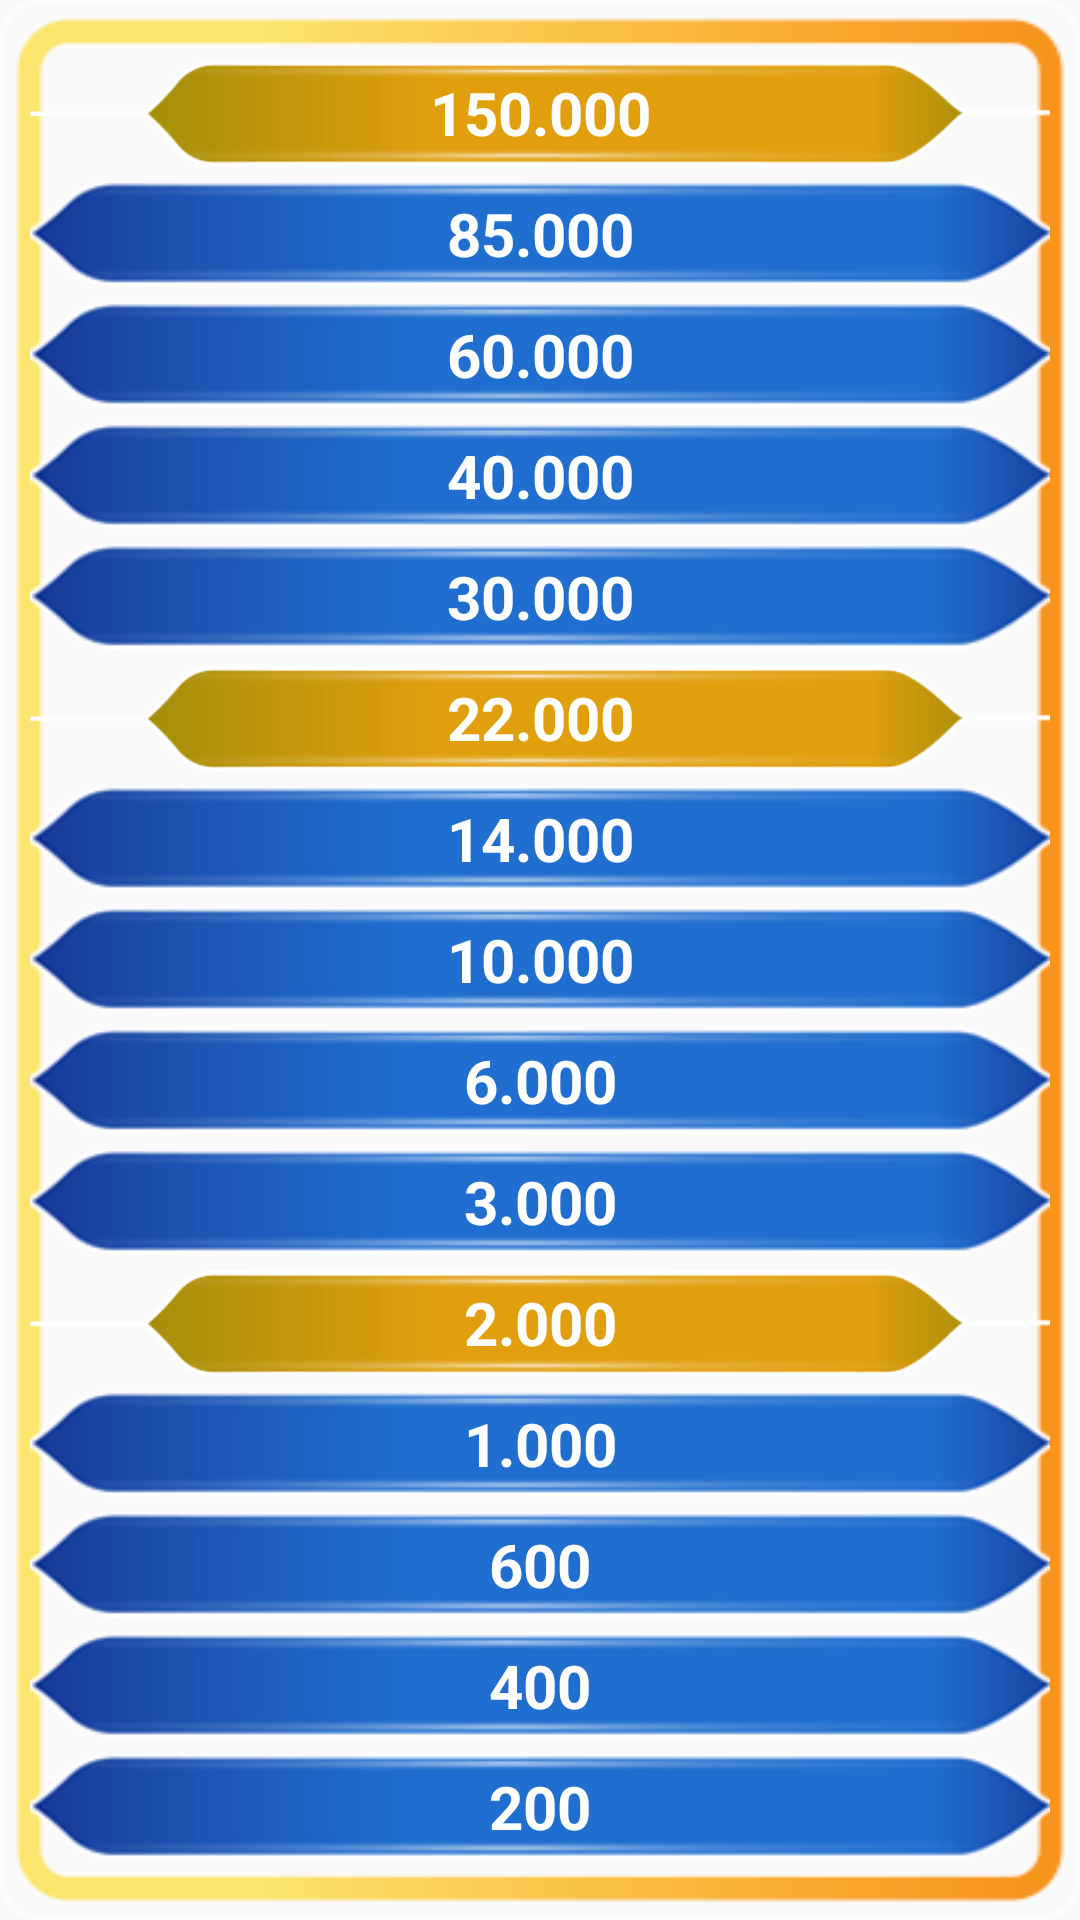

The Android layout XML behind this screen, and the referenced resources:
<!-- AndroidManifest.xml: application theme Theme.AppCompat.Light.NoActionBar -->
<!-- res/layout/fragment_question.xml -->
<?xml version="1.0" encoding="utf-8"?>
<LinearLayout xmlns:android="http://schemas.android.com/apk/res/android"
    android:layout_width="match_parent"
    android:layout_height="match_parent"
    android:background="@drawable/background_board"
    android:orientation="vertical"
    android:weightSum="15"
    android:id="@+id/ll_level">
    <TextView
        android:id="@+id/txt_question15"
        android:layout_width="match_parent"
        android:layout_height="0dp"
        android:background="@drawable/frame_chooseans"
        android:gravity="center"
        android:text="150.000"
        android:textColor="@color/white"
        android:textSize="20sp"
        android:layout_marginTop="20dp"
        android:layout_marginHorizontal="10dp"
        android:textStyle="bold"
        android:layout_weight="1"/>
    <TextView
        android:id="@+id/txt_question14"
        android:layout_width="match_parent"
        android:layout_height="0dp"
        android:layout_weight="1"
        android:background="@drawable/frame_function"
        android:gravity="center"
        android:text="85.000"
        android:textColor="@color/white"
        android:textSize="20sp"
        android:layout_marginTop="5dp"
        android:layout_marginHorizontal="10dp"
        android:textStyle="bold"/>
    <TextView
        android:id="@+id/txt_question13"
        android:layout_width="match_parent"
        android:layout_height="0dp"
        android:layout_weight="1"
        android:background="@drawable/frame_function"
        android:gravity="center"
        android:text="60.000"
        android:textColor="@color/white"
        android:textSize="20sp"
        android:layout_marginTop="5dp"
        android:layout_marginHorizontal="10dp"
        android:textStyle="bold"/>
    <TextView
        android:id="@+id/txt_question12"
        android:layout_width="match_parent"
        android:layout_height="0dp"
        android:layout_weight="1"
        android:background="@drawable/frame_function"
        android:gravity="center"
        android:text="40.000"
        android:textColor="@color/white"
        android:textSize="20sp"
        android:layout_marginTop="5dp"
        android:layout_marginHorizontal="10dp"
        android:textStyle="bold"/>
    <TextView
        android:id="@+id/txt_question11"
        android:layout_width="match_parent"
        android:layout_height="0dp"
        android:layout_weight="1"
        android:background="@drawable/frame_function"
        android:gravity="center"
        android:text="30.000"
        android:textColor="@color/white"
        android:textSize="20sp"
        android:layout_marginTop="5dp"
        android:layout_marginHorizontal="10dp"
        android:textStyle="bold"/>
    <TextView
        android:id="@+id/txt_question10"
        android:layout_width="match_parent"
        android:layout_height="0dp"
        android:layout_weight="1"
        android:background="@drawable/frame_chooseans"
        android:gravity="center"
        android:text="22.000"
        android:textColor="@color/white"
        android:textSize="20sp"
        android:layout_marginTop="5dp"
        android:layout_marginHorizontal="10dp"
        android:textStyle="bold"/>
    <TextView
        android:id="@+id/txt_question9"
        android:layout_width="match_parent"
        android:layout_height="0dp"
        android:layout_weight="1"
        android:background="@drawable/frame_function"
        android:gravity="center"
        android:text="14.000"
        android:textColor="@color/white"
        android:textSize="20sp"
        android:layout_marginTop="5dp"
        android:layout_marginHorizontal="10dp"
        android:textStyle="bold"/>
    <TextView
        android:id="@+id/txt_question8"
        android:layout_width="match_parent"
        android:layout_height="0dp"
        android:layout_weight="1"
        android:background="@drawable/frame_function"
        android:gravity="center"
        android:text="10.000"
        android:textColor="@color/white"
        android:textSize="20sp"
        android:layout_marginTop="5dp"
        android:layout_marginHorizontal="10dp"
        android:textStyle="bold"/>
    <TextView
        android:id="@+id/txt_question7"
        android:layout_width="match_parent"
        android:layout_height="0dp"
        android:layout_weight="1"
        android:background="@drawable/frame_function"
        android:gravity="center"
        android:text="6.000"
        android:textColor="@color/white"
        android:textSize="20sp"
        android:layout_marginTop="5dp"
        android:layout_marginHorizontal="10dp"
        android:textStyle="bold"/>
    <TextView
        android:id="@+id/txt_question6"
        android:layout_width="match_parent"
        android:layout_height="0dp"
        android:layout_weight="1"
        android:background="@drawable/frame_function"
        android:gravity="center"
        android:text="3.000"
        android:textColor="@color/white"
        android:textSize="20sp"
        android:layout_marginTop="5dp"
        android:layout_marginHorizontal="10dp"
        android:textStyle="bold"/>
    <TextView
        android:id="@+id/txt_question5"
        android:layout_width="match_parent"
        android:layout_height="0dp"
        android:layout_weight="1"
        android:background="@drawable/frame_chooseans"
        android:gravity="center"
        android:text="2.000"
        android:textColor="@color/white"
        android:textSize="20sp"
        android:layout_marginTop="5dp"
        android:layout_marginHorizontal="10dp"
        android:textStyle="bold"/>
    <TextView
        android:id="@+id/txt_question4"
        android:layout_width="match_parent"
        android:layout_height="0dp"
        android:layout_weight="1"
        android:background="@drawable/frame_function"
        android:gravity="center"
        android:text="1.000"
        android:textColor="@color/white"
        android:textSize="20sp"
        android:layout_marginTop="5dp"
        android:layout_marginHorizontal="10dp"
        android:textStyle="bold"/>
    <TextView
        android:id="@+id/txt_question3"
        android:layout_width="match_parent"
        android:layout_height="0dp"
        android:layout_weight="1"
        android:background="@drawable/frame_function"
        android:gravity="center"
        android:text="600"
        android:textColor="@color/white"
        android:textSize="20sp"
        android:layout_marginTop="5dp"
        android:layout_marginHorizontal="10dp"
        android:textStyle="bold"/>
    <TextView
        android:id="@+id/txt_question2"
        android:layout_width="match_parent"
        android:layout_height="0dp"
        android:layout_weight="1"
        android:background="@drawable/frame_function"
        android:gravity="center"
        android:text="400"
        android:textColor="@color/white"
        android:textSize="20sp"
        android:layout_marginTop="5dp"
        android:layout_marginHorizontal="10dp"
        android:textStyle="bold"/>
    <TextView
        android:id="@+id/txt_question1"
        android:layout_width="match_parent"
        android:layout_height="0dp"
        android:layout_weight="1"
        android:background="@drawable/frame_function"
        android:gravity="center"
        android:text="200"
        android:textColor="@color/white"
        android:textSize="20sp"
        android:layout_marginTop="5dp"
        android:layout_marginHorizontal="10dp"
        android:textStyle="bold"
        android:layout_marginBottom="20dp"/>
</LinearLayout>
<!-- resources referenced by this layout -->
<resources>
  <color name="white">#FFFFFFFF</color>
  <!-- drawable background_board: png bitmap (drawable, 3738 bytes) -->
  <!-- drawable frame_chooseans: png bitmap (drawable, 9020 bytes) -->
  <!-- drawable frame_function: png bitmap (drawable, 5706 bytes) -->
</resources>
